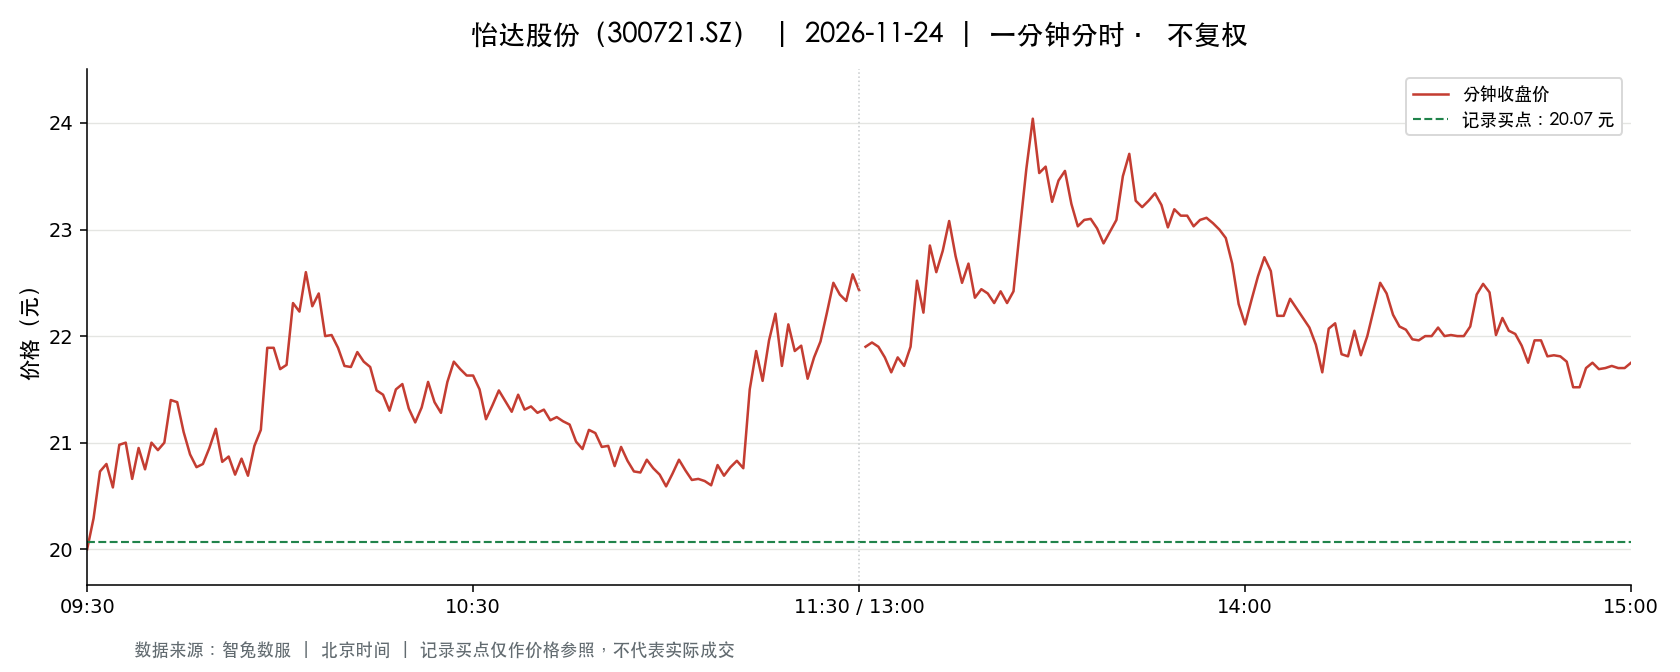

The file beside this chart, header and first rows:
t, o, h, l, c, v, a, pc, sf
2026-11-24 09:30:00, 20.0, 20.0, 20.0, 20.0, 11246, 22492000, 20.88, 0.0
2026-11-24 09:31:00, 20.44, 20.49, 20.05, 20.29, 37111, 74830585, 20.0, 0.0
2026-11-24 09:32:00, 20.39, 20.98, 20.39, 20.73, 15069, 31270709, 20.29, 0.0
2026-11-24 09:33:00, 20.8, 21.3, 20.74, 20.8, 13589, 28369513, 20.73, 0.0
2026-11-24 09:34:00, 20.8, 20.81, 20.51, 20.58, 11047, 22851826, 20.8, 0.0
2026-11-24 09:35:00, 20.81, 20.99, 20.81, 20.98, 8305, 17367417, 20.58, 0.0
2026-11-24 09:36:00, 21.01, 21.15, 20.9, 21.0, 14258, 29949770, 20.98, 0.0
2026-11-24 09:37:00, 21.04, 21.04, 20.66, 20.66, 5733, 11985975, 21.0, 0.0
2026-11-24 09:38:00, 20.65, 20.95, 20.61, 20.95, 6888, 14273462, 20.66, 0.0
2026-11-24 09:39:00, 20.95, 20.95, 20.7, 20.75, 4674, 9728262, 20.95, 0.0
2026-11-24 09:40:00, 20.71, 21.0, 20.71, 21.0, 5025, 10489659, 20.75, 0.0
2026-11-24 09:41:00, 21.0, 21.03, 20.93, 20.93, 5480, 11506007, 21.0, 0.0
2026-11-24 09:42:00, 20.95, 21.0, 20.94, 21.0, 4131, 8658453, 20.93, 0.0
2026-11-24 09:43:00, 21.03, 21.4, 21.0, 21.4, 5027, 10640160, 21.0, 0.0
2026-11-24 09:44:00, 21.4, 21.45, 21.31, 21.38, 11008, 23520377, 21.4, 0.0
2026-11-24 09:45:00, 21.3, 21.3, 21.03, 21.1, 6116, 12937838, 21.38, 0.0
2026-11-24 09:46:00, 21.07, 21.1, 20.89, 20.89, 4797, 10072693, 21.1, 0.0
2026-11-24 09:47:00, 20.82, 20.82, 20.7, 20.77, 4850, 10063115, 20.89, 0.0
2026-11-24 09:48:00, 20.79, 20.95, 20.78, 20.8, 3475, 7255734, 20.77, 0.0
2026-11-24 09:49:00, 20.82, 20.95, 20.8, 20.95, 2464, 5148386, 20.8, 0.0
2026-11-24 09:50:00, 20.95, 21.13, 20.95, 21.13, 3971, 8348941, 20.95, 0.0
2026-11-24 09:51:00, 21.12, 21.13, 20.81, 20.82, 3175, 6663949, 21.13, 0.0
2026-11-24 09:52:00, 20.81, 20.9, 20.8, 20.87, 3555, 7412352, 20.82, 0.0
2026-11-24 09:53:00, 20.85, 20.9, 20.68, 20.7, 4492, 9333282, 20.87, 0.0
2026-11-24 09:54:00, 20.7, 20.91, 20.7, 20.85, 3113, 6470205, 20.7, 0.0
2026-11-24 09:55:00, 20.82, 20.82, 20.69, 20.69, 3212, 6657250, 20.85, 0.0
2026-11-24 09:56:00, 20.69, 20.97, 20.69, 20.97, 1678, 3492944, 20.69, 0.0
2026-11-24 09:57:00, 20.98, 21.12, 20.97, 21.12, 4285, 9005618, 20.97, 0.0
2026-11-24 09:58:00, 21.18, 21.92, 21.18, 21.89, 5924, 12751927, 21.12, 0.0
2026-11-24 09:59:00, 21.92, 22.13, 21.52, 21.89, 12157, 26539796, 21.89, 0.0
2026-11-24 10:00:00, 21.89, 21.89, 21.55, 21.69, 6226, 13520371, 21.89, 0.0
2026-11-24 10:01:00, 21.68, 21.73, 21.55, 21.73, 2589, 5596354, 21.69, 0.0
2026-11-24 10:02:00, 21.7, 22.38, 21.7, 22.31, 6548, 14436247, 21.73, 0.0
2026-11-24 10:03:00, 22.2, 22.52, 21.87, 22.23, 8201, 18125349, 22.31, 0.0
2026-11-24 10:04:00, 22.22, 22.67, 22.22, 22.6, 8244, 18560176, 22.23, 0.0
2026-11-24 10:05:00, 22.62, 22.65, 22.28, 22.28, 5640, 12710920, 22.6, 0.0
2026-11-24 10:06:00, 22.24, 22.46, 22.17, 22.4, 4027, 8976378, 22.28, 0.0
2026-11-24 10:07:00, 22.37, 22.37, 22.0, 22.0, 2717, 6023775, 22.4, 0.0
2026-11-24 10:08:00, 21.96, 22.01, 21.88, 22.01, 2326, 5104763, 22.0, 0.0
2026-11-24 10:09:00, 22.02, 22.03, 21.87, 21.89, 2613, 5738389, 22.01, 0.0
2026-11-24 10:10:00, 21.86, 21.87, 21.72, 21.72, 1332, 2904377, 21.89, 0.0
2026-11-24 10:11:00, 21.72, 21.72, 21.67, 21.71, 1833, 3976542, 21.72, 0.0
2026-11-24 10:12:00, 21.74, 21.87, 21.74, 21.85, 2150, 4686327, 21.71, 0.0
2026-11-24 10:13:00, 21.85, 21.87, 21.76, 21.76, 2176, 4747390, 21.85, 0.0
2026-11-24 10:14:00, 21.75, 21.75, 21.7, 21.71, 1164, 2527020, 21.76, 0.0
2026-11-24 10:15:00, 21.7, 21.71, 21.49, 21.49, 4127, 8921706, 21.71, 0.0
2026-11-24 10:16:00, 21.49, 21.5, 21.45, 21.45, 1669, 3585434, 21.49, 0.0
2026-11-24 10:17:00, 21.44, 21.44, 21.3, 21.3, 1646, 3516526, 21.45, 0.0
2026-11-24 10:18:00, 21.28, 21.5, 21.23, 21.5, 1588, 3383617, 21.3, 0.0
2026-11-24 10:19:00, 21.52, 21.66, 21.52, 21.55, 1870, 4039230, 21.5, 0.0
2026-11-24 10:20:00, 21.56, 21.56, 21.32, 21.32, 1285, 2754828, 21.55, 0.0
2026-11-24 10:21:00, 21.32, 21.32, 21.19, 21.19, 3265, 6937937, 21.32, 0.0
2026-11-24 10:22:00, 21.2, 21.33, 21.19, 21.33, 2042, 4331253, 21.19, 0.0
2026-11-24 10:23:00, 21.37, 21.58, 21.36, 21.57, 1337, 2877367, 21.33, 0.0
2026-11-24 10:24:00, 21.58, 21.58, 21.38, 21.38, 1177, 2527505, 21.57, 0.0
2026-11-24 10:25:00, 21.3, 21.39, 21.27, 21.28, 1269, 2702320, 21.38, 0.0
2026-11-24 10:26:00, 21.29, 21.58, 21.29, 21.57, 807.0, 1733490, 21.28, 0.0
2026-11-24 10:27:00, 21.59, 21.76, 21.57, 21.76, 1255, 2717948, 21.57, 0.0
2026-11-24 10:28:00, 21.76, 21.89, 21.69, 21.69, 2266, 4939954, 21.76, 0.0
2026-11-24 10:29:00, 21.72, 21.72, 21.63, 21.63, 1145, 2481469, 21.69, 0.0
... 181 more rows
